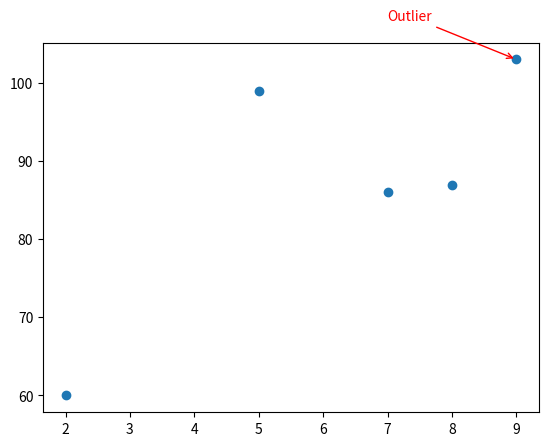

This figure's Python source:
import matplotlib.pyplot as plt
x    = [5, 7, 8, 2, 9]
y    = [99, 86, 87, 60, 103]
plt.scatter(x, y)

plt.annotate("Outlier",           # text label
             xy=(9, 103),          # point to annotate
             xytext=(7, 108),       # where to place text
             arrowprops=dict(
                 arrowstyle="->",
                 color="red"
             ),
             fontsize=10,
             color="red")
plt.show()
